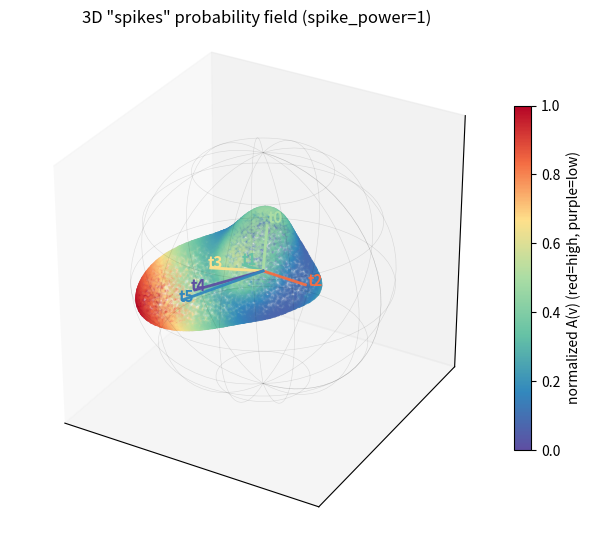

Here is the Python script that generated this plot:
import numpy as np
import matplotlib.pyplot as plt
import matplotlib as mpl
from matplotlib.colors import LinearSegmentedColormap
from pathlib import Path
from mpl_toolkits.mplot3d import Axes3D  # noqa: F401


def phi(z, beta=5.0, k=2.0):
    return (1.0 + beta * (1.0 - z)) ** (-k)


def _strength_palette():
    # weak -> strong  (low -> high)
    return [
        "#5e4fa2",  # purple (low)
        "#3288bd",
        "#66c2a5",
        "#abdda4",
        "#fee08b",
        "#f46d43",
        "#b40426",  # red (high)
    ]


def _field_cmap():
    return LinearSegmentedColormap.from_list("prob_field", _strength_palette(), N=256)


def _sample_uniform_sphere(rng):
    v = rng.standard_normal(3)
    return v / (np.linalg.norm(v) + 1e-12)


def plot_prob_field_3d_spikes(
    G3,
    strengths,
    beta=5.0,
    k=2.0,
    n_points=30000,
    reject_max=3000000,
    seed=0,
    point_size=4,
    alpha=0.25,
    spike_power=1.0,
    r_min=0.3,
    save_path="figures/prob_field_3d_spikes.png",
    stretch=4.0,          # 你原来 log1p(4*c) 的 “4”，我做成参数
):
    rng = np.random.default_rng(seed)
    cmap = _field_cmap()

    G3 = np.asarray(G3, dtype=float)
    strengths = np.asarray(strengths, dtype=float)
    T = G3.shape[0]

    G3 = G3 / (np.linalg.norm(G3, axis=1, keepdims=True) + 1e-12)

    Amax = strengths.sum() + 1e-12

    pts, avals = [], []
    proposals = 0

    while len(pts) < n_points and proposals < reject_max:
        proposals += 1
        v = _sample_uniform_sphere(rng)

        z = G3 @ v
        z = np.clip(z, -1.0, 1.0)
        A = np.sum(strengths * phi(z, beta=beta, k=k))
        acc = A / Amax
        acc = min(1.0, A / Amax)

        if rng.uniform(0.0, 1.0) < acc:
            pts.append(v)
            avals.append(A)

    pts = np.array(pts)
    avals = np.array(avals)

    if len(pts) == 0:
        raise RuntimeError("No samples accepted. Try smaller beta/k or larger reject_max.")

    # normalize A for [0,1]
    c = avals / (avals.max() + 1e-12)   # 或 quantile 0.99
    R = r_min + (1-r_min) * (c ** spike_power)   # 不做 log
    c = np.clip(c, 0.0, 1.0)

    # radius mapping using spike_power (as documented)
    R = r_min + (1.0 - r_min) * (c ** spike_power)

    X = R * pts[:, 0]
    Y = R * pts[:, 1]
    Z = R * pts[:, 2]

    fig = plt.figure(figsize=(7.4, 6.4))
    ax = fig.add_subplot(111, projection="3d")

    norm = mpl.colors.Normalize(0, 1)
    colors = cmap(norm(c))

    # scatter (use explicit per-point RGBA)
    ax.scatter(
        X, Y, Z,
        color=colors,
        s=point_size,
        alpha=alpha,
        linewidths=0,
        zorder=2,
    )

    # ONE colorbar only (from ScalarMappable)
    sm = mpl.cm.ScalarMappable(norm=norm, cmap=cmap)
    sm.set_array([])
    cbar = fig.colorbar(sm, ax=ax, fraction=0.03, pad=0.02)
    cbar.set_label("normalized A(v) (red=high, purple=low)")

    # reference unit sphere wireframe
    uu = np.linspace(0, 2*np.pi, 70)
    vv = np.linspace(0, np.pi, 35)
    xs = np.outer(np.cos(uu), np.sin(vv))
    ys = np.outer(np.sin(uu), np.sin(vv))
    zs = np.outer(np.ones_like(uu), np.cos(vv))

    wf_color = cmap(0.0)
    ax.plot_wireframe(xs, ys, zs, rstride=6, cstride=6, linewidth=0.45, color="black", alpha=0.10, zorder=1)

    # task rays
    pal = _strength_palette()
    order = np.argsort(-strengths)
    task_color = [None] * T
    for rank, idx in enumerate(order):
        task_color[idx] = pal[min(rank, len(pal)-1)]

    smin, smax = strengths.min(), strengths.max()
    s_norm = (strengths - smin) / (smax - smin + 1e-12)
    arrow_len = 0.35 + 0.30 * s_norm

    for i in range(T):
        col = task_color[i]
        ax.plot([0, arrow_len[i] * G3[i, 0]],
                [0, arrow_len[i] * G3[i, 1]],
                [0, arrow_len[i] * G3[i, 2]],
                color=col, linewidth=2, alpha=0.95, zorder=6)
        ax.text(1.06 * arrow_len[i] * G3[i, 0],
                1.06 * arrow_len[i] * G3[i, 1],
                1.06 * arrow_len[i] * G3[i, 2],
                f"t{i}", color=col, fontsize=11, weight="bold", zorder=6)

    ax.set_title(f'3D "spikes" probability field (spike_power={spike_power})')
    ax.set_box_aspect((1, 1, 1))
    ax.set_xlim(-1.1, 1.1)
    ax.set_ylim(-1.1, 1.1)
    ax.set_zlim(-1.1, 1.1)
    ax.set_xticks([]); ax.set_yticks([]); ax.set_zticks([])

    Path(save_path).parent.mkdir(parents=True, exist_ok=True)
    fig.savefig(save_path, dpi=240, bbox_inches="tight")
    print(f"[saved] {save_path}")
    print(f"[stats] accepted={len(pts)} proposals={proposals} accept_rate={len(pts)/proposals:.4f}")


# -------------------------
# Example usage
# -------------------------
if __name__ == "__main__":
    rng = np.random.default_rng(0)
    T = 6
    G3 = rng.standard_normal((T, 3))
    G3 = G3 / (np.linalg.norm(G3, axis=1, keepdims=True) + 1e-12)
    strengths = rng.uniform(0.5, 2.0, size=T)

    plot_prob_field_3d_spikes(
        G3, strengths,
        beta=5.0, k=2.0,
        n_points=30000,
        spike_power=1,          # try 0.8 / 1.0 / 1.5
        save_path="figures/prob_field_3d_spikes.png",
    )
